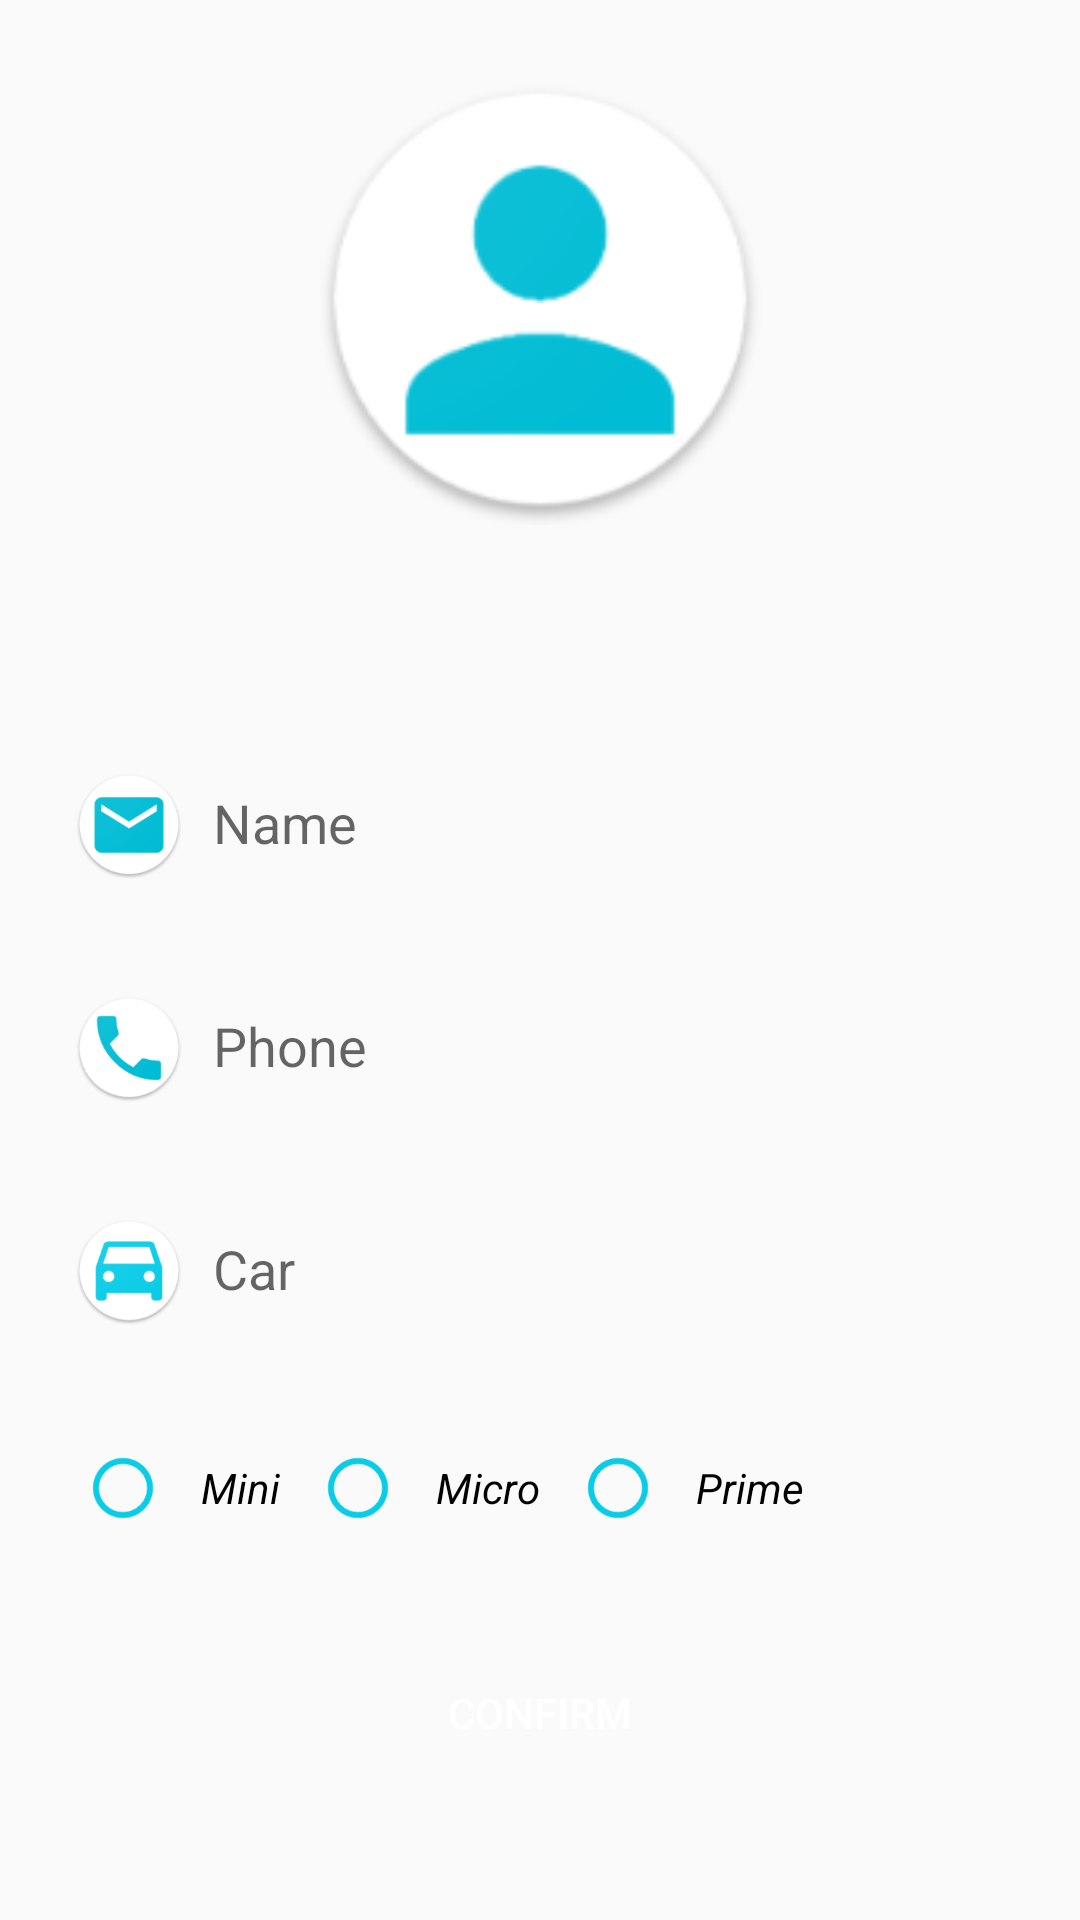

Android layout source for this screen:
<!-- AndroidManifest.xml: application theme AppTheme -->
<!-- res/layout/activity_driver_settings.xml -->
<?xml version="1.0" encoding="utf-8"?>
<LinearLayout xmlns:android="http://schemas.android.com/apk/res/android"
    xmlns:app="http://schemas.android.com/apk/res-auto"
    xmlns:tools="http://schemas.android.com/tools"
    android:layout_width="match_parent"
    android:layout_height="match_parent"
    tools:context="com.taxi.myapp.Customer.CustomerSettingsActivity"
    android:background="@color/graylight"
    android:orientation="vertical">
    <RelativeLayout
        android:layout_width="match_parent"
        android:layout_height="205dp">
        <LinearLayout
            android:background="@drawable/gradientbackground"
            android:layout_width="match_parent"
            android:layout_height="200dp"
            android:orientation="vertical">
            <ImageView
                android:id="@+id/profileImage"
                android:layout_marginTop="25dp"
                android:layout_gravity="center_horizontal"
                android:layout_width="150dp"
                android:layout_height="150dp"
                android:src="@mipmap/ic_default_user"/>
        </LinearLayout>

    </RelativeLayout>
    <android.support.v4.widget.NestedScrollView
        android:layout_width="wrap_content"
        android:layout_height="wrap_content">

    <LinearLayout
        android:layout_width="360dp"
        android:layout_height="wrap_content"
        android:orientation="vertical"
        android:layout_gravity="center"
        android:layout_marginTop="45dp">
        <LinearLayout
            android:orientation="horizontal"
            android:paddingLeft="25dp"
            android:layout_width="match_parent"
            android:layout_height="wrap_content">
            <ImageView
                android:layout_width="36dp"
                android:layout_height="36dp"
                android:src="@mipmap/ic_email_black_24dp"/>
            <EditText
                android:id="@+id/name"
                android:paddingLeft="10dp"
                android:paddingTop="5dp"
                android:layout_width="match_parent"
                android:layout_height="wrap_content"
                android:background="@null"
                android:hint="Name"
                android:layout_marginBottom="20sp"/>
        </LinearLayout>
        <LinearLayout
            android:layout_marginTop="25dp"
            android:orientation="horizontal"
            android:paddingLeft="25dp"
            android:layout_width="match_parent"
            android:layout_height="wrap_content">
            <ImageView
                android:layout_width="36dp"
                android:layout_height="36dp"
                android:src="@mipmap/ic_phone_android_black_24dp"/>
            <EditText
                android:id="@+id/phone"
                android:paddingLeft="10dp"
                android:paddingTop="5dp"
                android:layout_width="match_parent"
                android:layout_height="wrap_content"
                android:background="@null"
                android:hint="Phone"
                android:layout_marginBottom="20sp"
                android:inputType="number"/>
        </LinearLayout>
        <LinearLayout
            android:layout_marginTop="25dp"
            android:orientation="horizontal"
            android:paddingLeft="25dp"
            android:layout_width="match_parent"
            android:layout_height="wrap_content">
            <ImageView
                android:layout_width="36dp"
                android:layout_height="36dp"
                android:src="@mipmap/ic_car_android_black_24dp"/>
            <EditText
                android:id="@+id/car"
                android:paddingLeft="10dp"
                android:paddingTop="5dp"
                android:layout_width="match_parent"
                android:layout_height="wrap_content"
                android:background="@null"
                android:hint="Car"
                android:layout_marginBottom="20sp"
                android:inputType="number"/>
        </LinearLayout>
        <LinearLayout
            android:layout_marginTop="25dp"
            android:orientation="horizontal"
            android:paddingLeft="25dp"
            android:layout_width="match_parent"
            android:layout_height="wrap_content">
            <RadioGroup
                android:layout_width="match_parent"
                android:layout_height="wrap_content"
                android:id="@+id/radioGroup"
                android:orientation="horizontal"
                android:buttonTint="@color/blue"
                >
                <RadioButton
                    android:layout_width="wrap_content"
                    android:layout_height="wrap_content"
                    android:text="Mini"
                    android:id="@+id/Mini"
                    android:textStyle="italic"
                    android:paddingLeft="10dp"
                    android:paddingRight="10dp"

                    android:buttonTint="@color/blue"
                    />
                <RadioButton
                    android:layout_width="wrap_content"
                    android:layout_height="wrap_content"
                    android:text="Micro"
                    android:id="@+id/Micro"
                    android:paddingLeft="10dp"
                    android:paddingRight="10dp"
                    android:textStyle="italic"
                    android:buttonTint="@color/blue"
                    />
                <RadioButton
                    android:layout_width="wrap_content"
                    android:layout_height="wrap_content"
                    android:text="Prime"
                    android:id="@+id/Prime"
                    android:paddingLeft="10dp"
                    android:paddingRight="10dp"
                    android:textStyle="italic"
                    android:buttonTint="@color/blue"
                    />
            </RadioGroup>
        </LinearLayout>
        <Button
            android:id="@+id/confirm"
            android:layout_width="wrap_content"
            android:layout_height="wrap_content"
            android:layout_gravity="center_horizontal"
            android:layout_marginTop="35dp"
            android:background="@drawable/buttonstyleithgradient"
            android:text="CONFIRM"
            android:textColor="#fff"
            />

        <Button
            android:id="@+id/back"
            android:layout_width="wrap_content"
            android:layout_height="wrap_content"
            android:layout_gravity="center_horizontal"
            android:layout_marginTop="35dp"
            android:background="@drawable/buttonstyleithgradient"
            android:text="BACK"
            android:textColor="#fff" />
    </LinearLayout>

    </android.support.v4.widget.NestedScrollView>
</LinearLayout>
<!-- resources referenced by this layout -->
<resources>
  <color name="blue">#0bcce6</color>
  <color name="graylight">#fafafa</color>
  <!-- mipmap ic_car_android_black_24dp: png bitmap (mipmap-hdpi, 3848 bytes) -->
  <!-- mipmap ic_default_user: png bitmap (mipmap-hdpi, 3505 bytes) -->
  <!-- mipmap ic_email_black_24dp: png bitmap (mipmap-hdpi, 3748 bytes) -->
  <!-- mipmap ic_phone_android_black_24dp: png bitmap (mipmap-hdpi, 3575 bytes) -->
  <style name="AppTheme" parent="Theme.AppCompat.Light.NoActionBar">
          
          <item name="colorControlNormal">@android:color/white</item>
          <item name="colorPrimary">@color/colorPrimary</item>
          <item name="colorPrimaryDark">@color/colorPrimaryDark</item>
          <item name="colorAccent">@color/colorAccent</item>
      </style>
  <color name="colorPrimary">#3F51B5</color>
  <color name="colorPrimaryDark">#303F9F</color>
  <color name="colorAccent">#FF4081</color>
</resources>
